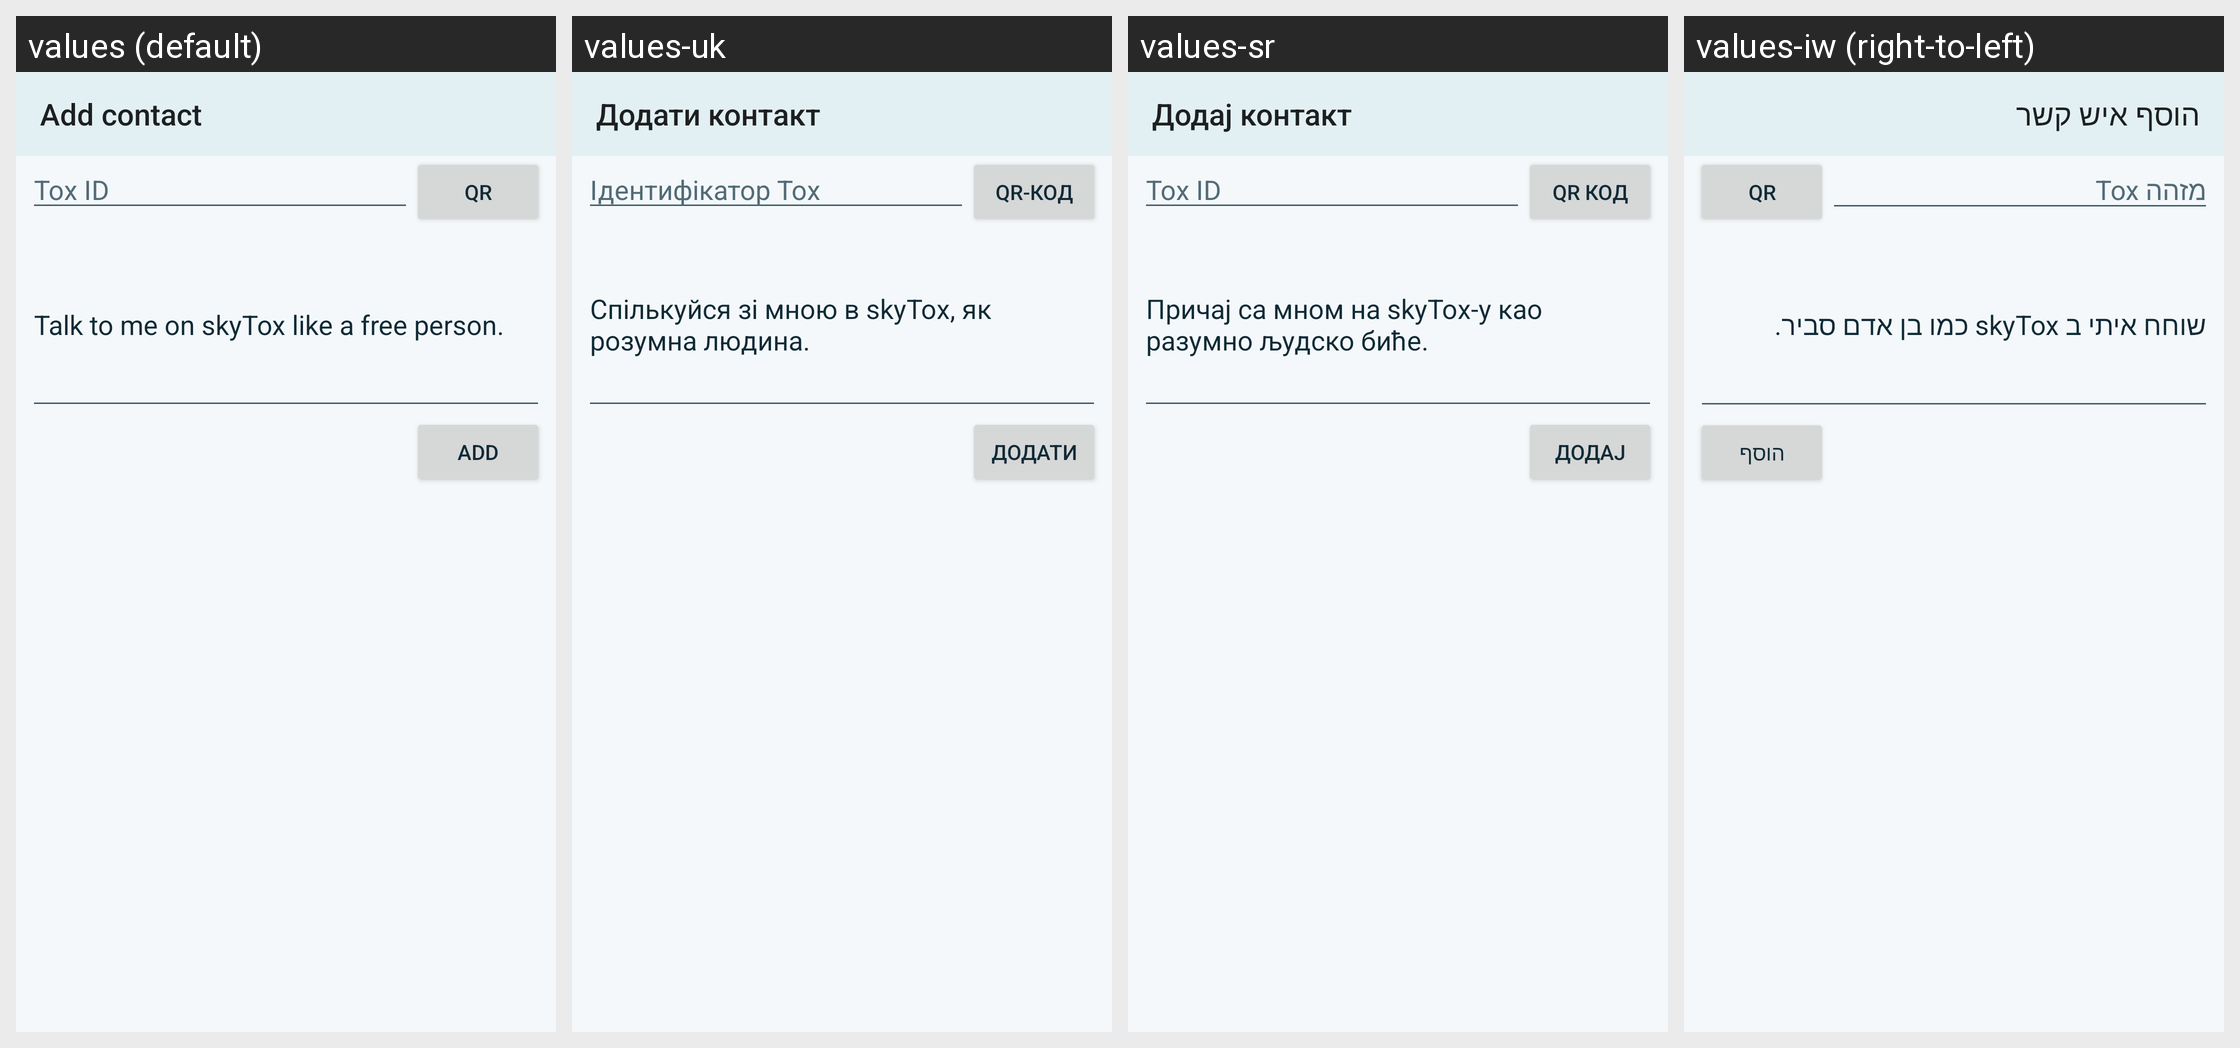

For this localized Android screen grid, give each drawn string resource with its value in every locale shown.
Android screen res/layout/fragment_add_contact.xml rendered under 4 locales, left to right: values (default), values-uk, values-sr, values-iw (right-to-left). Device: Nexus 5 (rendered at 1080×1920; each locale shown at half size, 540×960, under a caption strip naming it); theme AppTheme.
Other locales in the repository, not shown: values-ar, values-bg, values-bs, values-cs, values-de, values-el, values-es, values-et, values-eu, values-fa, values-fi, values-fr, values-hi, values-hr, values-ht, values-hu, values-hy, values-in, values-is, values-it, values-kmr, values-ko, values-lt, values-nb-rNO, values-nl, values-ny, values-pl, values-pt, values-pt-rBR, values-ro, values-ru, values-sk, values-sq, values-sv, values-ta, values-tr, values-ur, values-uz, values-vec, values-zh-rCN, values-zh-rTW.
Strings drawn on this screen, with the default value and each locale's value (text and hints the layout hard-codes, and strings that could not be matched under every locale, appear in the picture but are not listed):

add_contact
  values: Add contact
  values-uk: Додати контакт
  values-sr: Додај контакт
  values-iw: הוסף איש קשר

tox_id
  values: Tox ID
  values-uk: Ідентифікатор Tox
  values-sr: Tox ID
  values-iw: מזהה Tox

read_qr
  values: QR
  values-uk: QR-код
  values-sr: QR код
  values-iw: QR

add_contact_message_default
  values: Talk to me on skyTox like a free person.
  values-uk: Спількуйся зі мною в skyTox, як розумна людина.
  values-sr: Причај са мном на skyTox-у као разумно људско биће.
  values-iw: שוחח איתי ב skyTox כמו בן אדם סביר.

add
  values: Add
  values-uk: Додати
  values-sr: Додај
  values-iw: הוסף
